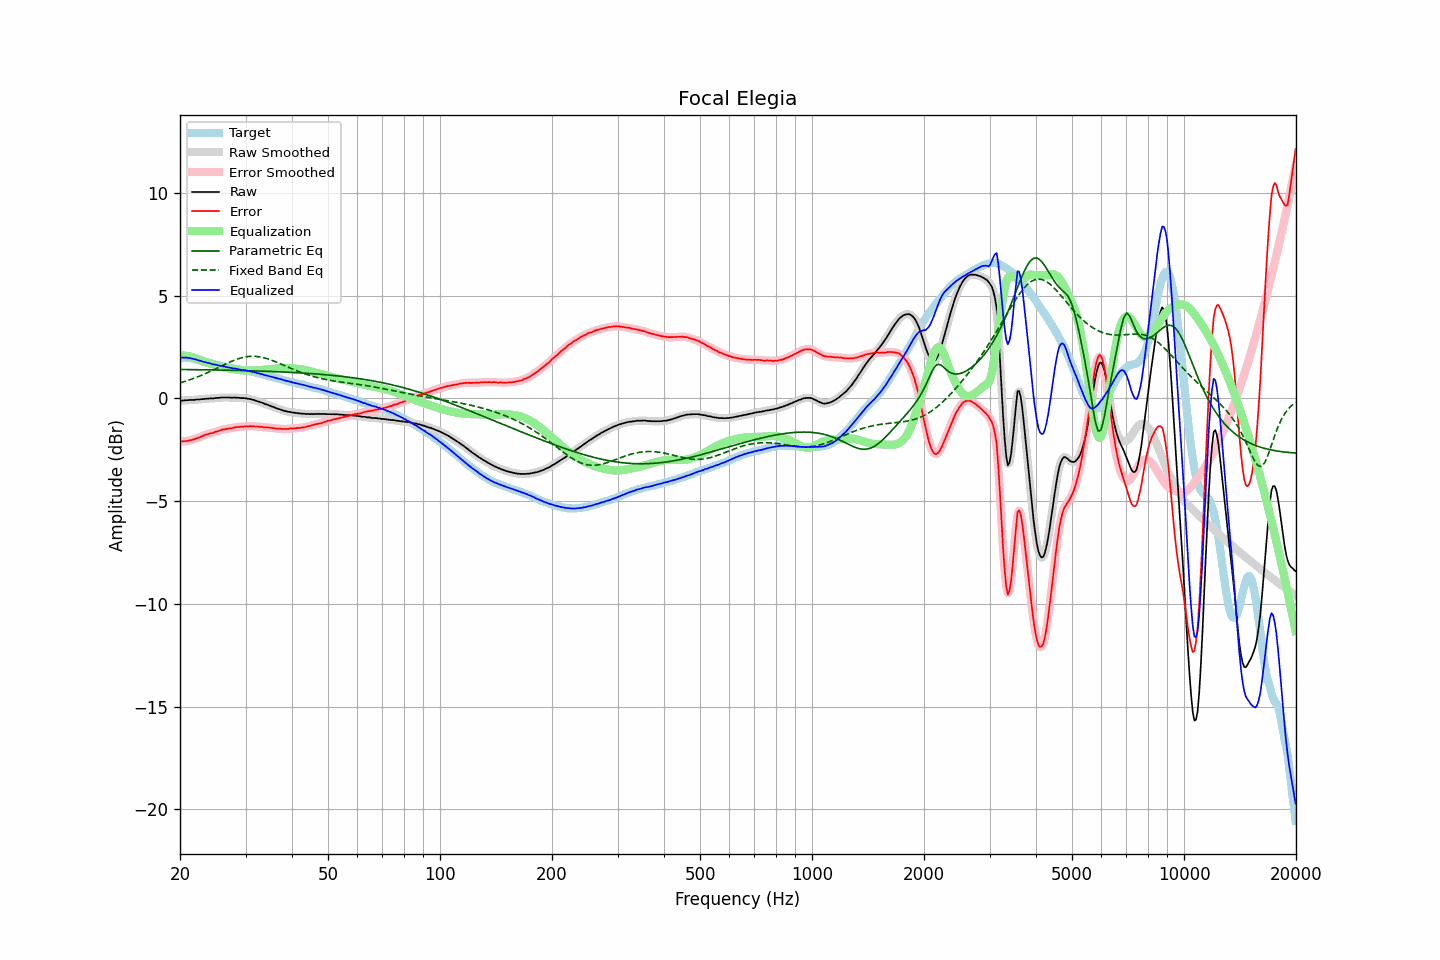

The file beside this chart, header and first rows:
frequency, raw, error, smoothed, error_smoothed, equalization, parametric_eq, fixed_band_eq, equalized_raw, equalized_smoothed, target
20.00, -0.11, -2.10, -0.11, -2.10, 2.10, 1.41, 0.76, 1.98, 1.98, 1.99
20.20, -0.10, -2.09, -0.11, -2.09, 2.09, 1.41, 0.78, 1.99, 1.99, 1.98
20.40, -0.10, -2.09, -0.10, -2.09, 2.09, 1.41, 0.80, 1.98, 1.99, 1.98
20.61, -0.09, -2.08, -0.09, -2.08, 2.08, 1.41, 0.83, 1.99, 1.99, 1.98
20.81, -0.08, -2.07, -0.09, -2.07, 2.07, 1.41, 0.85, 1.99, 1.98, 1.98
21.02, -0.08, -2.07, -0.08, -2.06, 2.06, 1.41, 0.88, 1.97, 1.98, 1.98
21.23, -0.07, -2.04, -0.08, -2.04, 2.04, 1.40, 0.91, 1.97, 1.97, 1.96
21.44, -0.07, -2.03, -0.08, -2.03, 2.02, 1.40, 0.93, 1.95, 1.95, 1.95
21.66, -0.07, -2.01, -0.07, -2.00, 2.00, 1.40, 0.96, 1.93, 1.93, 1.93
21.87, -0.07, -1.98, -0.07, -1.98, 1.98, 1.40, 0.99, 1.91, 1.91, 1.91
22.09, -0.05, -1.95, -0.06, -1.96, 1.95, 1.40, 1.02, 1.90, 1.89, 1.90
22.31, -0.05, -1.92, -0.05, -1.93, 1.92, 1.40, 1.05, 1.87, 1.87, 1.87
22.54, -0.05, -1.90, -0.05, -1.90, 1.89, 1.40, 1.08, 1.84, 1.85, 1.85
22.76, -0.03, -1.86, -0.04, -1.86, 1.86, 1.40, 1.11, 1.83, 1.82, 1.83
22.99, -0.03, -1.83, -0.03, -1.83, 1.83, 1.40, 1.15, 1.80, 1.80, 1.80
23.22, -0.02, -1.79, -0.02, -1.79, 1.80, 1.39, 1.18, 1.78, 1.78, 1.77
23.45, -0.01, -1.76, -0.02, -1.77, 1.77, 1.39, 1.22, 1.76, 1.76, 1.75
23.69, -0.01, -1.75, -0.01, -1.74, 1.75, 1.39, 1.25, 1.73, 1.74, 1.74
23.92, -0.00, -1.72, -0.00, -1.72, 1.72, 1.39, 1.29, 1.72, 1.72, 1.71
24.16, 0.01, -1.70, -0.00, -1.70, 1.70, 1.39, 1.32, 1.70, 1.70, 1.70
24.40, -0.00, -1.69, 0.00, -1.68, 1.67, 1.39, 1.36, 1.67, 1.68, 1.68
24.65, 0.01, -1.66, 0.01, -1.66, 1.65, 1.39, 1.40, 1.66, 1.66, 1.66
24.89, 0.02, -1.62, 0.01, -1.63, 1.63, 1.39, 1.44, 1.64, 1.64, 1.64
25.14, 0.03, -1.60, 0.02, -1.61, 1.60, 1.38, 1.47, 1.63, 1.63, 1.63
25.39, 0.03, -1.58, 0.03, -1.58, 1.58, 1.38, 1.51, 1.61, 1.61, 1.61
25.65, 0.04, -1.56, 0.04, -1.55, 1.56, 1.38, 1.55, 1.59, 1.59, 1.60
25.91, 0.05, -1.52, 0.04, -1.53, 1.53, 1.38, 1.59, 1.58, 1.58, 1.57
26.16, 0.05, -1.51, 0.05, -1.51, 1.52, 1.38, 1.62, 1.56, 1.56, 1.56
26.43, 0.05, -1.50, 0.05, -1.49, 1.50, 1.38, 1.66, 1.54, 1.54, 1.54
26.69, 0.05, -1.48, 0.05, -1.48, 1.48, 1.38, 1.70, 1.53, 1.53, 1.52
26.96, 0.05, -1.47, 0.05, -1.47, 1.47, 1.37, 1.74, 1.51, 1.51, 1.51
27.23, 0.05, -1.45, 0.04, -1.46, 1.45, 1.37, 1.77, 1.50, 1.49, 1.50
27.50, 0.04, -1.45, 0.04, -1.45, 1.44, 1.37, 1.80, 1.48, 1.48, 1.49
27.77, 0.04, -1.43, 0.04, -1.43, 1.43, 1.37, 1.84, 1.46, 1.47, 1.47
28.05, 0.05, -1.41, 0.04, -1.41, 1.42, 1.37, 1.87, 1.46, 1.46, 1.46
28.33, 0.04, -1.40, 0.04, -1.40, 1.40, 1.37, 1.90, 1.44, 1.44, 1.44
28.62, 0.04, -1.39, 0.03, -1.39, 1.39, 1.36, 1.92, 1.43, 1.43, 1.42
28.90, 0.03, -1.39, 0.03, -1.38, 1.38, 1.36, 1.95, 1.41, 1.41, 1.41
29.19, 0.02, -1.37, 0.02, -1.38, 1.37, 1.36, 1.97, 1.39, 1.40, 1.39
29.48, 0.02, -1.37, 0.02, -1.37, 1.37, 1.36, 1.99, 1.38, 1.38, 1.39
29.78, 0.02, -1.36, 0.01, -1.36, 1.36, 1.36, 2.01, 1.38, 1.37, 1.38
30.08, 0.01, -1.36, 0.00, -1.36, 1.36, 1.35, 2.02, 1.36, 1.36, 1.37
30.38, -0.01, -1.36, -0.01, -1.35, 1.36, 1.35, 2.04, 1.34, 1.35, 1.34
30.68, -0.02, -1.35, -0.02, -1.35, 1.35, 1.35, 2.04, 1.33, 1.33, 1.33
30.99, -0.03, -1.34, -0.04, -1.35, 1.35, 1.35, 2.05, 1.32, 1.31, 1.31
31.30, -0.06, -1.36, -0.06, -1.35, 1.36, 1.34, 2.05, 1.29, 1.30, 1.30
31.61, -0.07, -1.36, -0.08, -1.36, 1.36, 1.34, 2.05, 1.28, 1.28, 1.28
31.93, -0.10, -1.37, -0.10, -1.36, 1.36, 1.34, 2.05, 1.26, 1.26, 1.26
32.24, -0.13, -1.36, -0.13, -1.37, 1.37, 1.34, 2.04, 1.23, 1.24, 1.23
32.57, -0.15, -1.37, -0.16, -1.37, 1.37, 1.33, 2.03, 1.22, 1.22, 1.22
32.89, -0.18, -1.39, -0.18, -1.38, 1.38, 1.33, 2.02, 1.20, 1.20, 1.20
33.22, -0.20, -1.38, -0.21, -1.39, 1.39, 1.33, 2.00, 1.18, 1.18, 1.17
33.55, -0.24, -1.40, -0.24, -1.40, 1.39, 1.33, 1.99, 1.15, 1.15, 1.16
33.89, -0.27, -1.41, -0.27, -1.40, 1.40, 1.32, 1.96, 1.13, 1.13, 1.14
34.23, -0.29, -1.41, -0.30, -1.41, 1.41, 1.32, 1.94, 1.12, 1.11, 1.11
34.57, -0.32, -1.41, -0.32, -1.41, 1.42, 1.32, 1.92, 1.09, 1.09, 1.09
34.92, -0.35, -1.42, -0.35, -1.42, 1.43, 1.32, 1.89, 1.07, 1.07, 1.07
35.27, -0.38, -1.44, -0.38, -1.43, 1.44, 1.31, 1.86, 1.05, 1.05, 1.05
35.62, -0.41, -1.44, -0.41, -1.44, 1.44, 1.31, 1.83, 1.03, 1.03, 1.03
35.97, -0.44, -1.45, -0.44, -1.46, 1.45, 1.31, 1.80, 1.01, 1.01, 1.01
... 635 more rows
